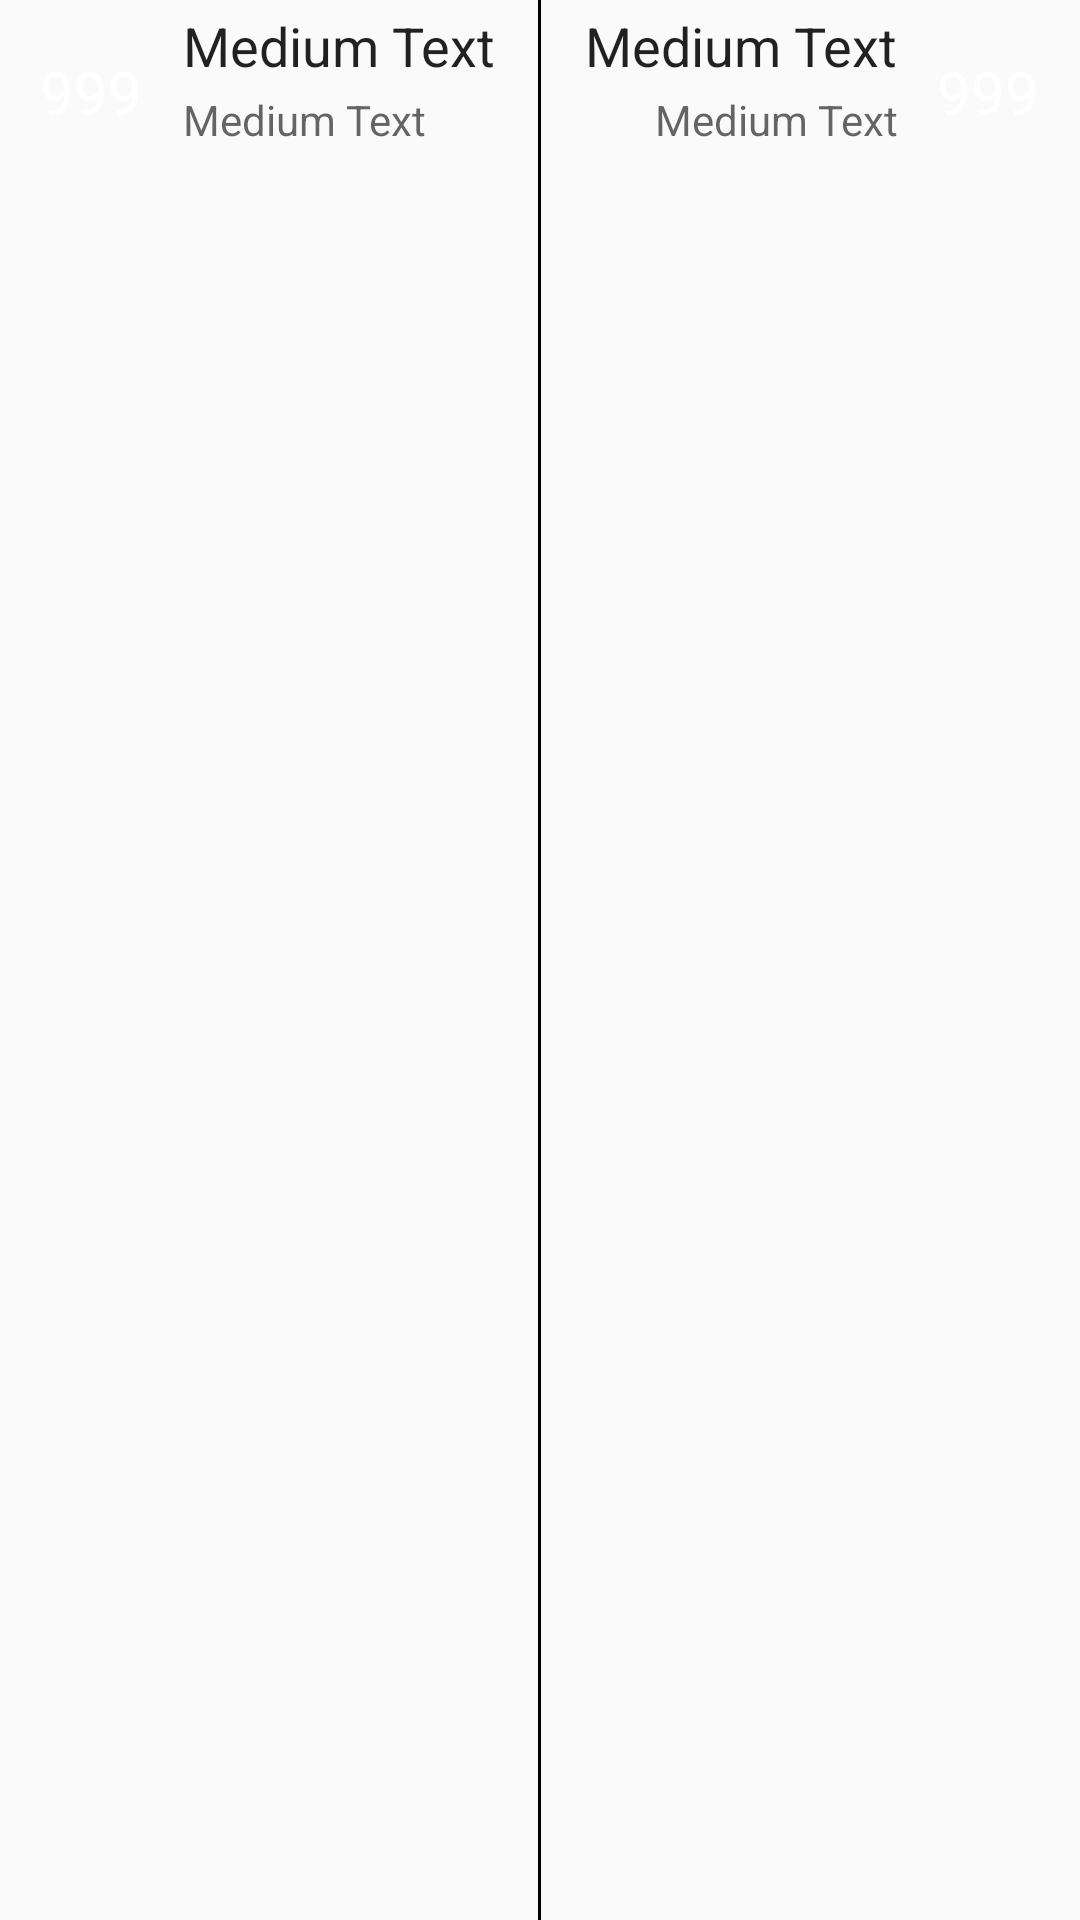

Android layout source for this screen:
<!-- AndroidManifest.xml: application theme AppTheme -->
<!-- res/layout/view_partido_comparator.xml -->
<?xml version="1.0" encoding="utf-8"?>
<RelativeLayout xmlns:android="http://schemas.android.com/apk/res/android"
    android:orientation="vertical" android:layout_width="match_parent"
    android:layout_height="match_parent">

    <TextView
        android:layout_width="55dp"
        android:layout_height="55dp"
        android:textAppearance="?android:attr/textAppearanceLarge"
        android:text="999"
        android:id="@+id/electos"
        android:layout_alignParentTop="true"
        android:layout_alignParentLeft="true"
        android:layout_alignParentStart="true"
        android:padding="10dp"
        android:layout_margin="3dp"
        android:textSize="20dp"
        android:background="@drawable/rounded_background"
        android:gravity="center_vertical|center_horizontal"
        android:textColor="#FFFFFF" />
    <TextView
        android:layout_width="wrap_content"
        android:layout_height="wrap_content"
        android:textAppearance="?android:attr/textAppearanceLarge"
        android:text="Medium Text"
        android:id="@+id/nombre"
        android:layout_alignTop="@+id/electos"
        android:layout_toRightOf="@+id/electos"
        android:layout_alignRight="@+id/mitad"
        android:layout_alignEnd="@+id/mitad"
        android:textSize="18sp" />


    <TextView
        android:layout_width="wrap_content"
        android:layout_height="wrap_content"
        android:textAppearance="?android:attr/textAppearanceMedium"
        android:text="Medium Text"
        android:id="@+id/votos"
        android:layout_below="@+id/nombre"
        android:layout_toRightOf="@+id/electos"
        android:layout_alignRight="@+id/mitad"
        android:layout_alignEnd="@+id/mitad"
        android:textSize="14sp"
        android:layout_marginTop="3dp" />

    <TextView
        android:layout_width="55dp"
        android:layout_height="55dp"
        android:textAppearance="?android:attr/textAppearanceLarge"
        android:text="999"
        android:id="@+id/electos2"
        android:padding="10dp"
        android:textSize="20dp"
        android:background="@drawable/rounded_background"
        android:gravity="center_vertical|center_horizontal"
        android:textColor="#FFFFFF"
        android:layout_alignParentTop="true"
        android:layout_alignParentRight="true"
        android:layout_alignParentEnd="true"
        android:layout_margin="3dp" />

    <TextView
        android:layout_width="wrap_content"
        android:layout_height="wrap_content"
        android:textAppearance="?android:attr/textAppearanceMedium"
        android:text="Medium Text"
        android:id="@+id/votos2"
        android:layout_below="@+id/nombre2"
        android:layout_toLeftOf="@+id/electos2"
        android:layout_alignLeft="@+id/mitad"
        android:layout_alignStart="@+id/mitad"
        android:layout_marginLeft="3dp"
        android:gravity="right"
        android:textSize="14sp"
        android:layout_marginTop="3dp" />

    <LinearLayout
        android:orientation="horizontal"
        android:layout_width="1dp"
        android:layout_height="match_parent"
        android:background="#000"
        android:id="@+id/mitad"
        android:layout_alignParentTop="true"
        android:layout_centerHorizontal="true">

        <RatingBar
            android:layout_width="wrap_content"
            android:layout_height="wrap_content"
            android:id="@+id/ratingBar" />
    </LinearLayout>

    <TextView
        android:layout_width="wrap_content"
        android:layout_height="wrap_content"
        android:textAppearance="?android:attr/textAppearanceLarge"
        android:text="Medium Text"
        android:id="@+id/nombre2"
        android:layout_alignTop="@+id/electos2"
        android:layout_toLeftOf="@+id/electos2"
        android:layout_alignLeft="@+id/mitad"
        android:layout_alignStart="@+id/mitad"
        android:gravity="right"
        android:textSize="18sp" />

</RelativeLayout>
<!-- resources referenced by this layout -->
<resources>
  <!-- drawable rounded_background (drawable) -->
  <?xml version="1.0" encoding="utf-8"?>
  <shape xmlns:android="http://schemas.android.com/apk/res/android" android:shape="oval">
  </shape>
  <style name="AppTheme" parent="Theme.AppCompat.Light.DarkActionBar">
          
          <item name="colorPrimary">@color/colorPrimary</item>
          <item name="colorPrimaryDark">@color/colorPrimaryDark</item>
          <item name="colorAccent">@color/colorAccent</item>
      </style>
  <!-- not gathered from this repository: default colours our renderer supplied (Android Studio template values) -->
  <color name="colorPrimary">#FF6200EE</color>
  <color name="colorPrimaryDark">#FF3700B3</color>
  <color name="colorAccent">#FF03DAC5</color>
</resources>
